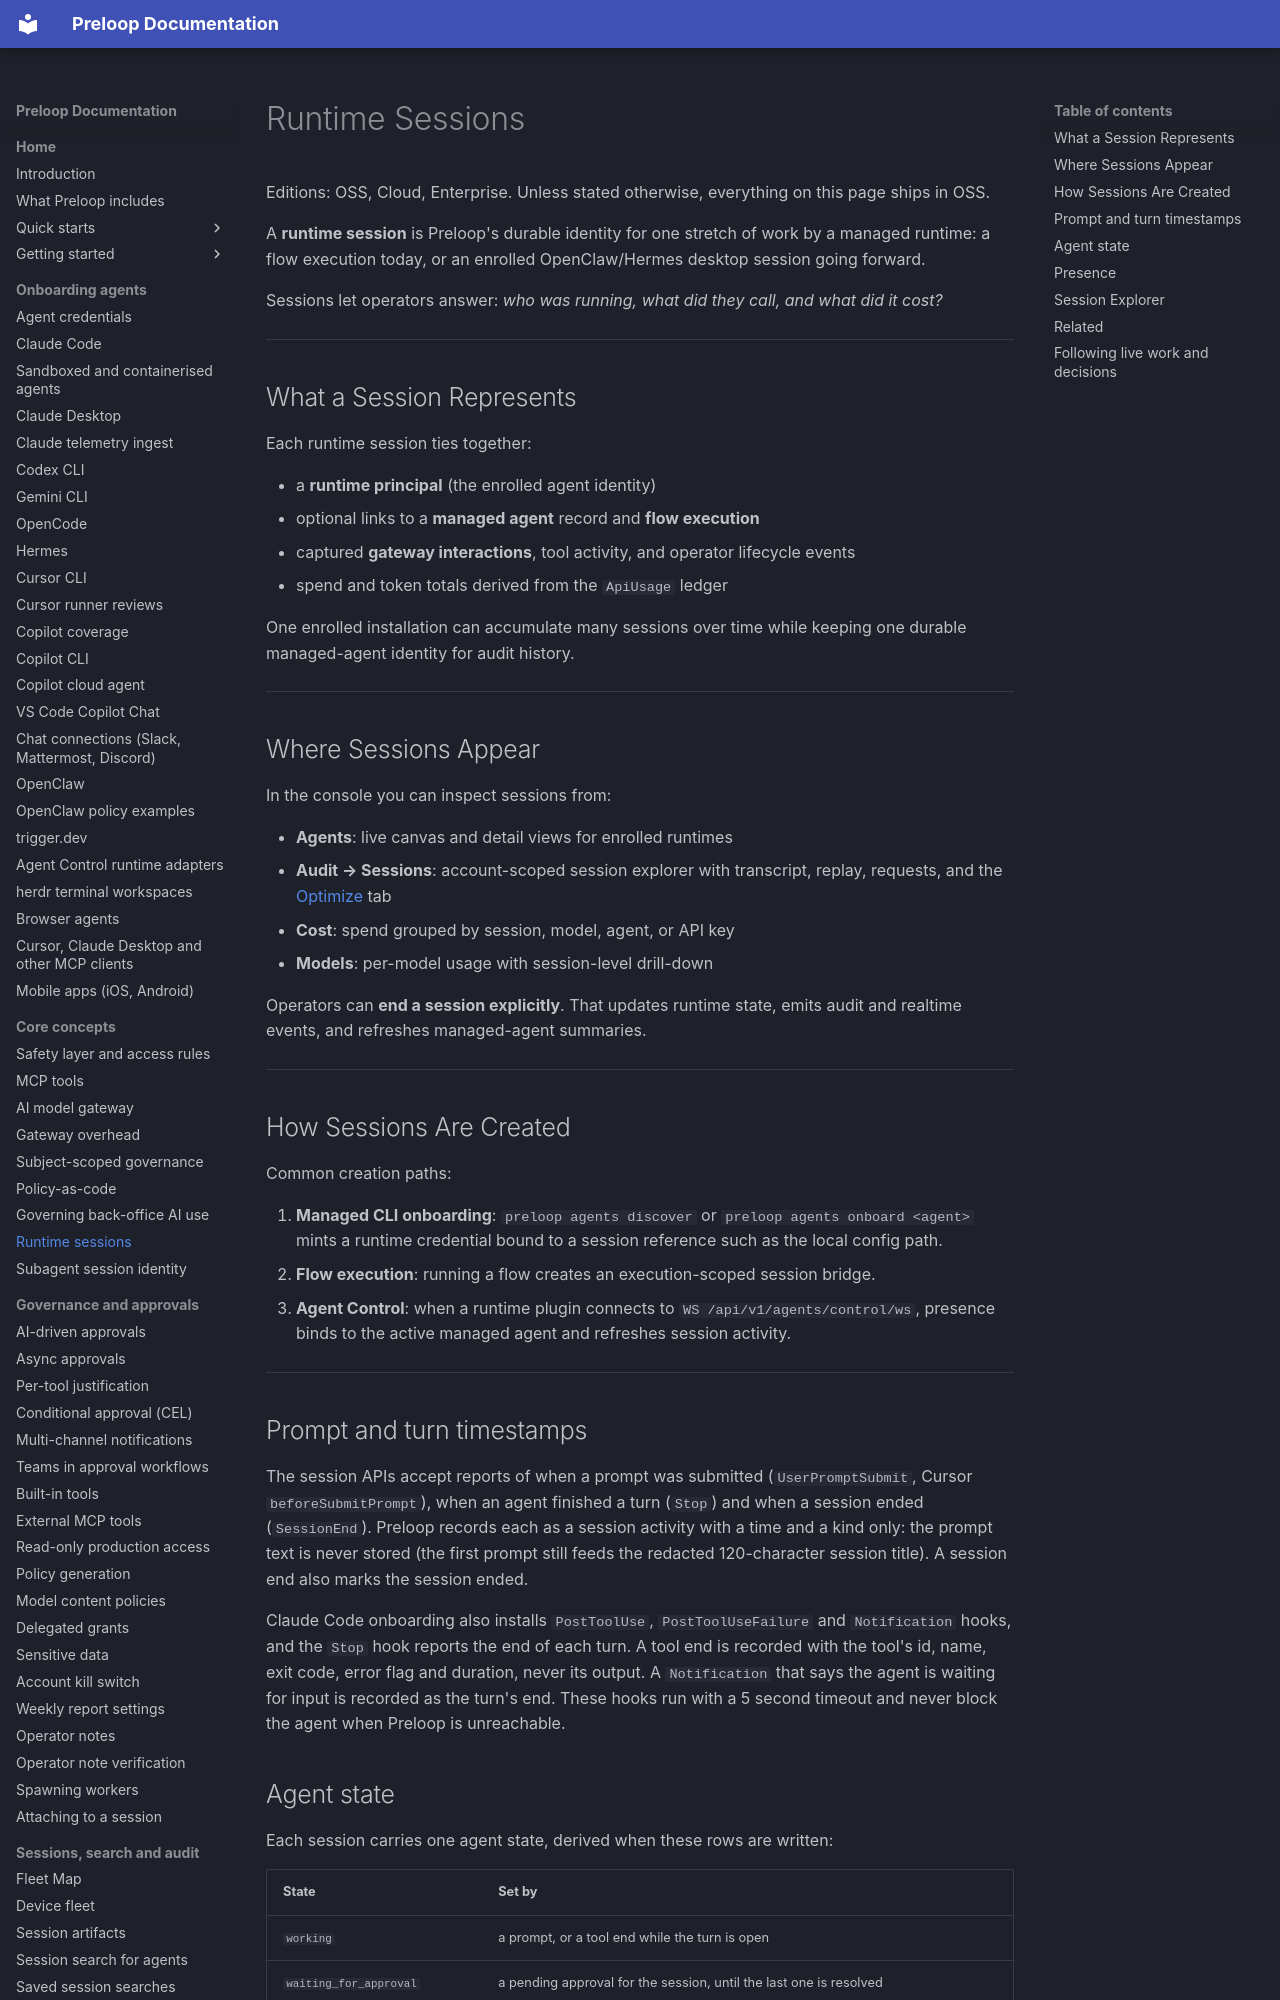

repository: preloop/preloop · page: guide/concepts/runtime-sessions/index.html · generator: mkdocs

# Runtime Sessions

Editions: OSS, Cloud, Enterprise. Unless stated otherwise, everything on this page ships in OSS.

A **runtime session** is Preloop's durable identity for one stretch of work by a managed runtime: a flow execution today, or an enrolled OpenClaw/Hermes desktop session going forward.

Sessions let operators answer: *who was running, what did they call, and what did it cost?*

---

## What a Session Represents

Each runtime session ties together:

- a **runtime principal** (the enrolled agent identity)
- optional links to a **managed agent** record and **flow execution**
- captured **gateway interactions**, tool activity, and operator lifecycle events
- spend and token totals derived from the `ApiUsage` ledger

One enrolled installation can accumulate many sessions over time while keeping one durable managed-agent identity for audit history.

---

## Where Sessions Appear

In the console you can inspect sessions from:

- **Agents**: live canvas and detail views for enrolled runtimes
- **Audit → Sessions**: account-scoped session explorer with transcript, replay, requests, and the [Optimize](../cost/session-optimization.md) tab
- **Cost**: spend grouped by session, model, agent, or API key
- **Models**: per-model usage with session-level drill-down

Operators can **end a session explicitly**. That updates runtime state, emits audit and realtime events, and refreshes managed-agent summaries.

---

## How Sessions Are Created

Common creation paths:

1. **Managed CLI onboarding**: `preloop agents discover` or `preloop agents onboard <agent>` mints a runtime credential bound to a session reference such as the local config path.
2. **Flow execution**: running a flow creates an execution-scoped session bridge.
3. **Agent Control**: when a runtime plugin connects to `WS /api/v1/agents/control/ws`, presence binds to the active managed agent and refreshes session activity.

---
